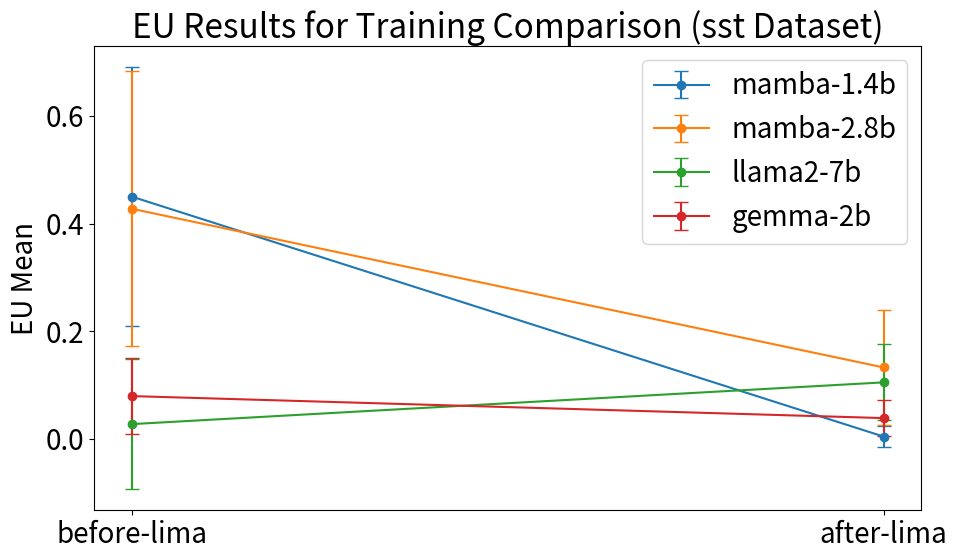

Write Python code to recreate this figure.
import matplotlib.pyplot as plt
plt.rcParams['font.size'] = 20

data = {
    'size': ['1.4b', '2.8b'],
    #EU SST: [mean, var]
    # prompt 1
    'mamba': [[0.4503, 0.2401], [0.4277, 0.2553]],
    'mamba-lima': [[0.0042, 0.0188], [0.1327, 0.1061]],
    'llama': [0.0274, 0.1209],
    'llama-lima': [0.1050, 0.0704],
    'gemma': [0.0795, 0.0709],
    'gemma-lima': [0.0386, 0.0330]

    # prompt 2
    # 'mamba': [[0.3974, 0.2377], [0.3798, 0.2372]],
    # 'mamba-lima': [[0.0161, 0.0313], [0.1087, 0.0948]],
    # 'llama': [0.1223, 0.2400],
    # 'llama-lima': [0.0121, 0.0104],
    # 'gemma': [0.1134, 0.0958],
    # 'gemma-lima': [0.0299, 0.0248]

    # EU financial: [mean, var]
    # prompt 1
    # 'mamba': [[0.5438, 0.2549], [0.5104, 0.2769]],
    # 'mamba-lima': [[0.0299, 0.0768], [0.1678, 0.1204]],
    # 'llama': [0.5739, 0.2820],
    # 'llama-lima': [0.0461, 0.0666],
    # 'gemma': [0.2976, 0.1866],
    # 'gemma-lima': [0.4286, 0.1996]

    # prompt 2
    # 'mamba': [[0.6532, 0.2664], [0.5462, 0.2765]],
    # 'mamba-lima': [[0.0079, 0.0403], [0.0898, 0.0917]],
    # 'llama': [0.5468, 0.2877],
    # 'llama-lima': [0.0779, 0.0653],
    # 'gemma': [0.3409, 0.2061],
    # 'gemma-lima': [0.2474, 0.1759]

}

type_colors = {'p1': 'blue', 'p2': 'orange', 'p3': ''}

fig, ax = plt.subplots(figsize=(10, 6))
ax.errorbar(['before-lima', 'after-lima'], [data['mamba'][0][0], data['mamba-lima'][0][0]], yerr=[data['mamba'][0][1], data['mamba-lima'][0][1]], capsize=5, label='mamba-1.4b', marker='o')
ax.errorbar(['before-lima', 'after-lima'], [data['mamba'][1][0], data['mamba-lima'][1][0]], yerr=[data['mamba'][1][1], data['mamba-lima'][1][1]], capsize=5, label='mamba-2.8b', marker='o')
ax.errorbar(['before-lima', 'after-lima'], [data['llama'][0], data['llama-lima'][0]], yerr=[data['llama'][1], data['llama-lima'][1]], capsize=5, label='llama2-7b', marker='o')
ax.errorbar(['before-lima', 'after-lima'], [data['gemma'][0], data['gemma-lima'][0]], yerr=[data['gemma'][1], data['gemma-lima'][1]], capsize=5, label='gemma-2b', marker='o')

# ax.set_xlabel('Models')
ax.set_ylabel('EU Mean')
ax.set_title('EU Results for Training Comparison (sst Dataset)')


plt.legend(loc='upper right')
plt.tight_layout()
plt.savefig('EU Results for Training Comparison on the sst prompt1.png')
plt.show()
